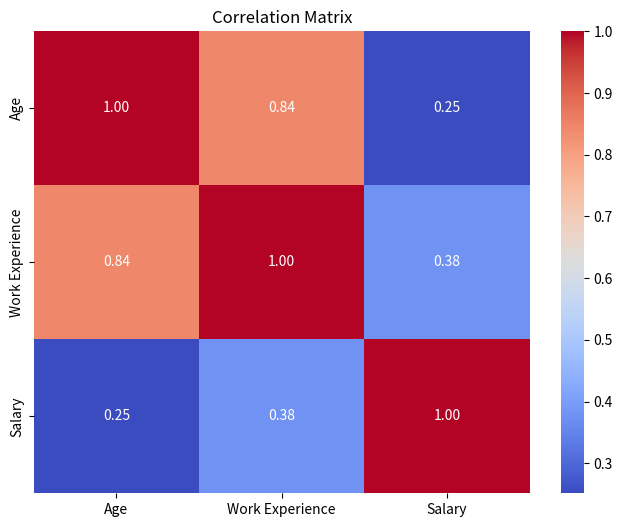

Here is the Python script that generated this plot:
# Importing necessary libraries
import pandas as pd
import matplotlib.pyplot as plt
import seaborn as sns
from scipy import stats

# Sample data creation (replace this with actual data loading if required)

data = {
    'Name': ["Aigerim", "Priyanka Khan", "Aiperi", "Madina Shakeeva", "Karachach", "Galina Kim",
             "Dinara", "Aigerim", "Gulshayir Samatova", "Tamerlan", "Saikal", "Rafhat",
             "Dilbara", "Yuliya", "Jibek", "Gulnaz", "Cholpon", "Begimai", "Guliza",
             "Anipa Samatova", "Kubanych", "Asylbek", "Nurbek", "Aigul Beisheeva"],

    'Age': [22, 20, 21, 20, 30, 19, 31, 21, 30, 22, 19, 20, 20, 20, 19, 22, 38, 36, 34, 40, 38, 30, 34, 35],

    'Gender': ["Женский / female", "Женский / female", "Женский / female", "Женский / female",
               "Женский / female", "Женский / female", "Женский / female", "Женский / female", "Женский / female",
               "Мужской / male", "Женский / female", "Мужской / male",
               "Женский / female", "Женский / female", "Женский / female", "Женский / female", "Женский / female",
               "Женский / female", "Женский / female", "Женский / female",
               "Мужской / male", "Мужской / male", "Мужской / male", "Женский / female"],

    'Company': ["Malaysia IT", "INDUStrix", "Saratan", "The Canvas Hotel Dubai", "Ayten",
                "NURTelecom", "Умра компания «Ибрахим тревел»", "в мбанк", "Международный университет Ала-Тоо",
                "Не работаю", "Enactus KG, Mercy Corps KG", "Северсталь", "A1 Cometa",
                "Продавец-консультант в оптике Jops", "online technology", "Ala-too university",
                "Lights Academy International school", "OpsWorks", "Кафе", "Сапат учреждение",
                "Отель", "Бизнес Ассоциация", "ОАО Кыргызнефтегаз", "Ала-Тоо Университет"],

    'Country': ["Malaysia", "India", "Kyrgyzstan", "Dubai", "Kyrgyzstan", "Kyrgyzstan",
                "Kyrgyzstan", "Kyrgyzstan", "Kyrgyzstan", "Kyrgyzstan", "Kyrgyzstan",
                "Russia", "Bishkek", "Kyrgyzstan", "Kyrgyzstan", "Kyrgyzstan", "Kyrgyzstan",
                "Kyrgyzstan", "Kyrgyzstan", "Kyrgyzstan", "Kyrgyzstan", "Kyrgyzstan",
                "Kyrgyzstan", "Kyrgyzstan"],

    'Sphere': ["Data Engineer", "IT", "Marketing", "Marketing", "IT", "IT",
               "Бухгалтерия", "IT", "Education", "IT", "SMM", "IT", "Frontend",
               "Sales", "Retail Sales", "Education", "Education", "Remote",
               "Общепит", "Образование", "Гостиница", "НКО", "Добыча нефти", "Образование"],

    'Work Experience': [2, 2, 0.02, 0.8, 2, 1.2, 8, 0.1, 6, 0.6, 2, 0.3, 0.03, 2, 0.3, 3, 7, 12, 15, 18, 5, 4, 12, 13],

    'Salary': [2000, 1000, 100, 700, 1000, 700, 800, 400, 580, 500,
               580, 300, 0, 410, 300, 400, 600, 1100, 1500, 580, 300, 700, 1500, 500],

    'Hours of Work': ["7-8", "5-6", "3-4", "7-8", "7-8", "7-8", "7-8", "7-8", "7-8",
                      "1-2", "3-4", "10", "1-2", "12", "7-8", "24", "7-8", "7-8", "12", "7-8", "14", "7-8", "7-8",
                      "7-8"],

    'Do They Like Their Job': ["Yes", "Yes", "Yes", "Yes", "Yes", "Yes", "Yes", "Yes", "Yes", "Yes",
                               "Yes", "Yes", "Yes", "No", "Yes", "Yes", "Yes", "Yes", "Yes", "Yes", "Yes", "Yes", "Yes",
                               "Yes"],

    'Internship': ["Yes", "Yes", "No", "Yes", "Yes", "Yes", "Yes", "No", "Yes", "Yes",
                   "Yes", "No", "Yes", "Yes", "Yes", "No", "No", "No", "Yes", "Yes", "No", "No", "Yes", "Yes"]
}
# Convert to DataFrame
df = pd.DataFrame(data)

# Display the first few rows of the dataframe to inspect it
print(df.head())

# Correlation matrix
correlation_matrix = df[['Age', 'Work Experience', 'Salary']].corr()
print(correlation_matrix)

# Visualizing the correlation matrix
plt.figure(figsize=(8, 6))
sns.heatmap(correlation_matrix, annot=True, cmap='coolwarm', fmt='.2f')
plt.title('Correlation Matrix')
plt.show()
